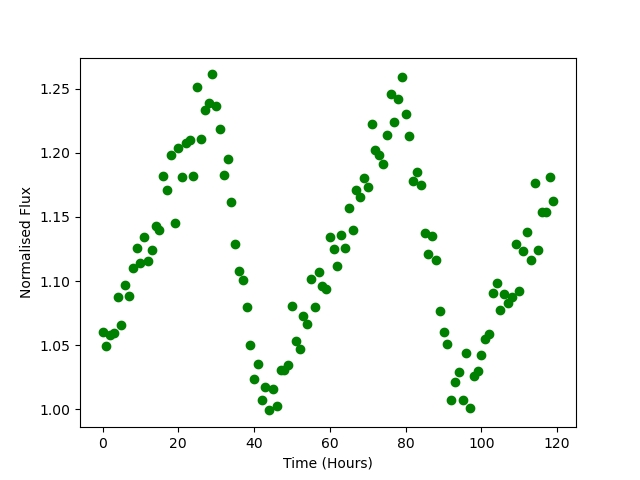

Data behind this chart, as committed beside it:
Time, Flux
0.0, 1.061
1.0, 1.049
2.0, 1.058
3.0, 1.059
4.0, 1.087
5.0, 1.066
6.0, 1.097
7.0, 1.089
8.0, 1.11
9.0, 1.126
10.0, 1.114
11.0, 1.134
12.0, 1.115
13.0, 1.124
14.0, 1.143
15.0, 1.14
16.0, 1.182
17.0, 1.171
18.0, 1.198
19.0, 1.145
20.0, 1.204
21.0, 1.181
22.0, 1.207
23.0, 1.21
24.0, 1.182
25.0, 1.251
26.0, 1.211
27.0, 1.233
28.0, 1.239
29.0, 1.261
30.0, 1.236
31.0, 1.219
32.0, 1.183
33.0, 1.195
34.0, 1.162
35.0, 1.129
36.0, 1.108
37.0, 1.1
38.0, 1.079
39.0, 1.05
40.0, 1.024
41.0, 1.035
42.0, 1.007
43.0, 1.017
44.0, 0.9992
45.0, 1.016
46.0, 1.002
47.0, 1.031
48.0, 1.031
49.0, 1.035
50.0, 1.081
51.0, 1.053
52.0, 1.047
53.0, 1.073
54.0, 1.066
55.0, 1.102
56.0, 1.08
57.0, 1.107
58.0, 1.096
59.0, 1.094
... 60 more rows
